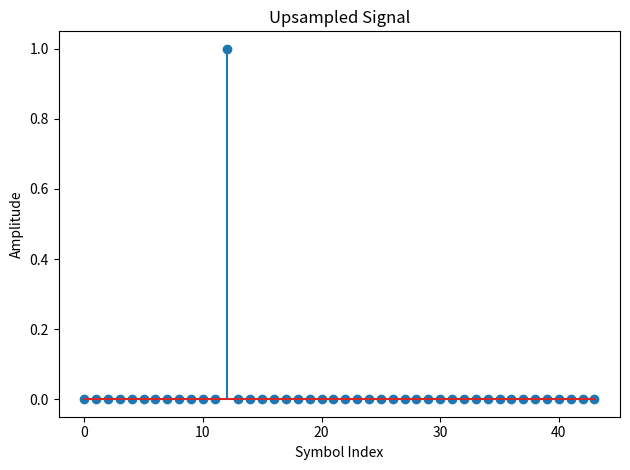
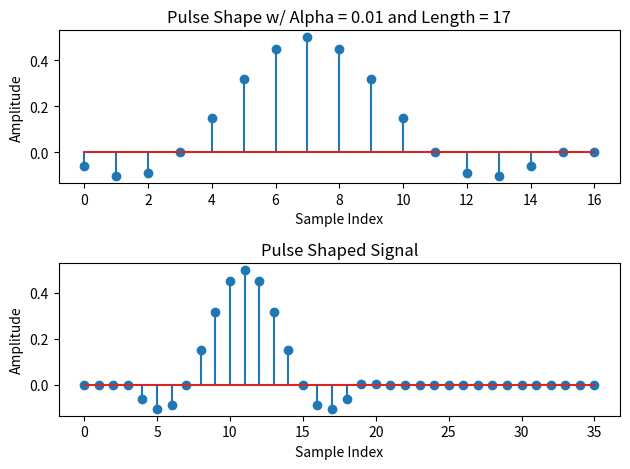
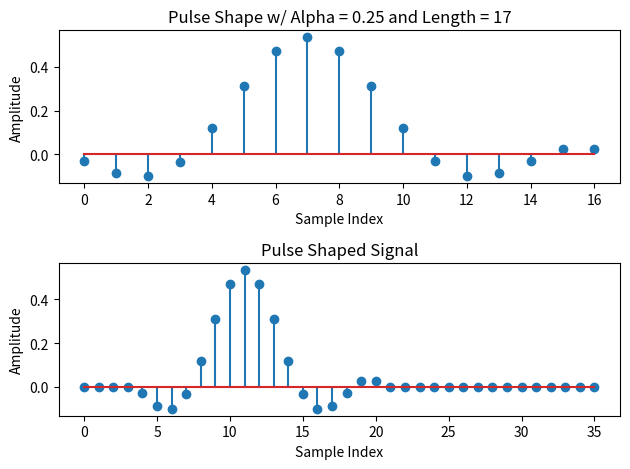
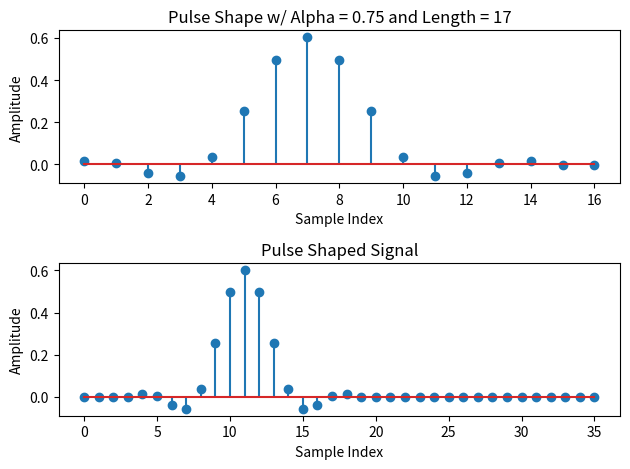
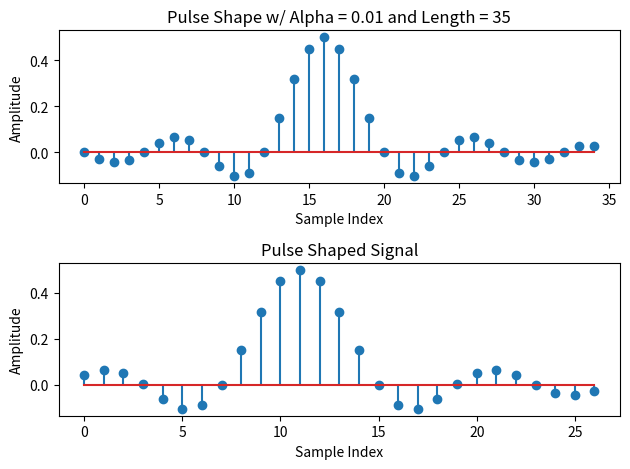
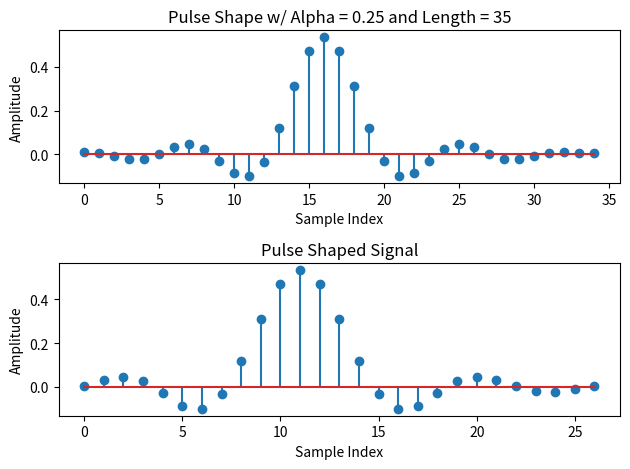
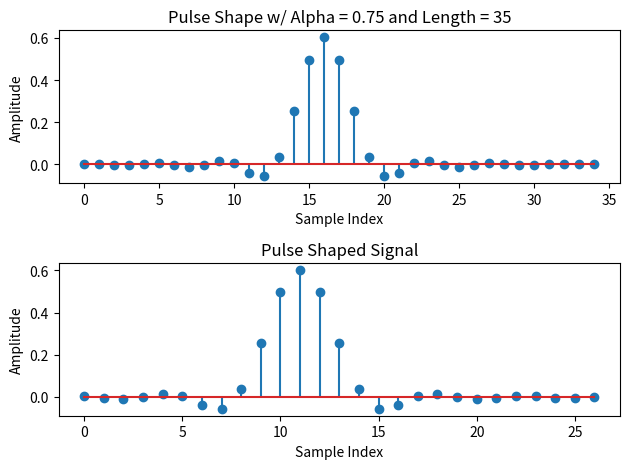
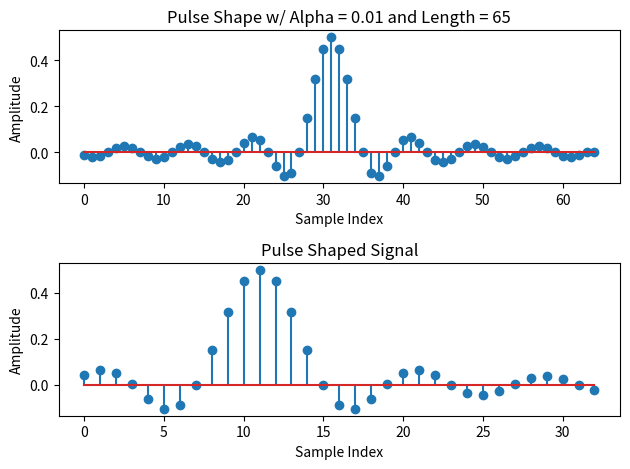
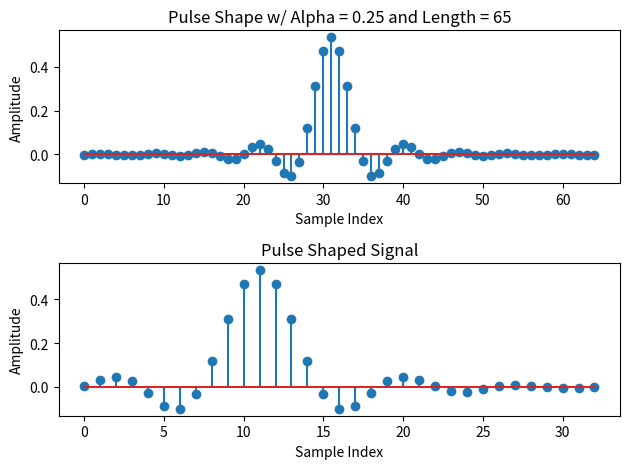
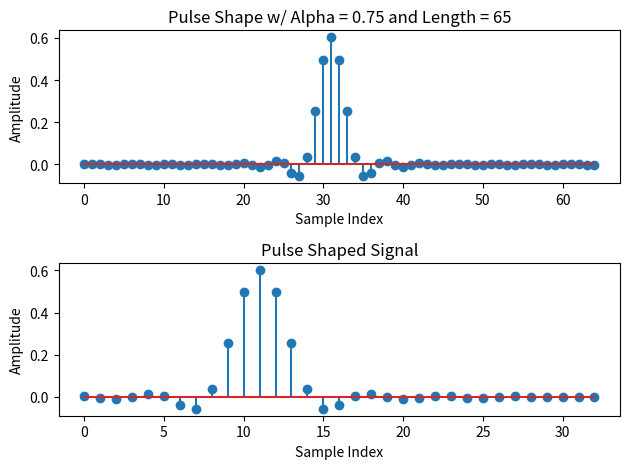

Reproduce these figures in Python, in order.
import numpy as np
import math
from scipy import interpolate as intp, signal as sig
import matplotlib.pyplot as plt
import sys

def Interpolate(x, n, mode="linear"):
    nonzero_indices = np.arange(0, len(x)*n, n) # Generate indices for upsampled signal
    interpolation_function = intp.interp1d(nonzero_indices, np.array(x), kind=mode, fill_value='extrapolate') # create interpolation function
    interpolated_signal = interpolation_function(np.arange(len(x)*n)) # interpolate the signal
    return interpolated_signal

def Upsample(x, L, offset=0, interpolate=True):
    x_upsampled = [0 for i in range(offset)]  # Initialize a list to store the upsampled signal (add offset if needed)
    if interpolate:
        x_upsampled = Interpolate(x, L, mode="linear")
    else:
        for i in range(len(x)):  # Iterate over each element in the input signal
            x_upsampled += [x[i]] + list(np.zeros(L-1, dtype=type(x[0])))  # Add the current element and L zeros after each element
    return x_upsampled

def DirectForm2(b, a, x):
    n = len(b)
    m = len(a)
    if n > m:
        maxLen = n
        a = np.concatenate((a, np.zeros(n - m)))
    else:
        maxLen = m
        b = np.concatenate((b, np.zeros(m - n)))
    denominator = a.copy()
    denominator[1:] = -denominator[1:] #flip sign of denominator coefficients
    denominator[0] = 0 #zero out curent p(0) value for multiply, will add this coeff. back in for new x[n] term
    x = np.concatenate((x, np.zeros(maxLen - 1))) #zero pad x
    y = np.zeros(len(x), dtype=complex)
    delayLine = np.zeros(maxLen, dtype=complex)
    for i in range(len(x)):
        y[i] = np.dot(b, delayLine) #df2 right side
        tmp = np.dot(denominator, delayLine) #df2 left side
        delayLine[1:] = delayLine[:-1] #shift delay line
        delayLine[0] = x[i]*a[0] + tmp #new value is x[n] * a[0] + sum of left side
    return y[1:]

def convolve(x, h, mode='full'):
    if mode not in ['full', 'same']:
        raise ValueError("Mode must be either 'full' or 'same'")
    
    N = len(x) + len(h) - 1 if mode == 'full' else max(len(x), len(h))
    x_padded = np.pad(x, (0, N - len(x)), mode='constant')
    h_padded = np.pad(h, (0, N - len(h)), mode='constant')
    X = np.fft.fft(x_padded)
    H = np.fft.fft(h_padded)
    y = np.fft.ifft(X * H)
    
    if mode == 'same':
        start = (len(h) - 1) // 2
        end = start + len(x)
        y = y[start:end]
    
    return y
   
def SRRC(alpha, N, length):
    pulse = []
    for n in range(length):
        n = n - np.floor(length/2)
        if n == 0: # evaluate at limit
            n=sys.float_info.min
        if alpha !=0:# evaluate at limit
            if ((n == N/(4*alpha) or n == -N/(4*alpha))):
                n = n + 0.1e-12
        num = np.sin(np.pi*((1-alpha)*n/N)) + (4*alpha*n/N)*np.cos(np.pi*((1+alpha)*n/N))
        den = (np.pi*n/N)*(1-(4*alpha*n/N)**2)*np.sqrt(N)
        pulse.append(num/den)
    return pulse


test_input_1 = [0, 0, 0, 1, 0, 0, 0, 0, 0, 0, 0]
upsample_factor = 4
test_input_1 = np.array(Upsample(test_input_1, upsample_factor, interpolate=False))

plt.figure()
plt.stem(test_input_1)
plt.title('Upsampled Signal')
plt.xlabel('Symbol Index')
plt.ylabel('Amplitude')
plt.tight_layout()

length_values = [17, 35, 65]
alpha_values = [.01, .25, .75]

figures = []

for length in length_values:
    for alpha in alpha_values:
        pulse_shape = np.roll(np.array(SRRC(alpha, upsample_factor, length)), -1)
        result = convolve(test_input_1, pulse_shape, mode="same")
        # result = convolve(result, np.conjugate(pulse_shape[::-1]))

        fig = plt.figure()
        plt.subplot(2, 1, 1)
        plt.stem(pulse_shape)
        plt.title(f'Pulse Shape w/ Alpha = {alpha} and Length = {length}')
        plt.xlabel('Sample Index')
        plt.ylabel('Amplitude')
        plt.subplot(2, 1, 2)
        plt.stem(np.real(result))
        plt.title('Pulse Shaped Signal')
        plt.xlabel('Sample Index')
        plt.ylabel('Amplitude')

        plt.tight_layout()

        # Append the figure to the list
        figures.append(fig)

# Show all figures at once
plt.show()